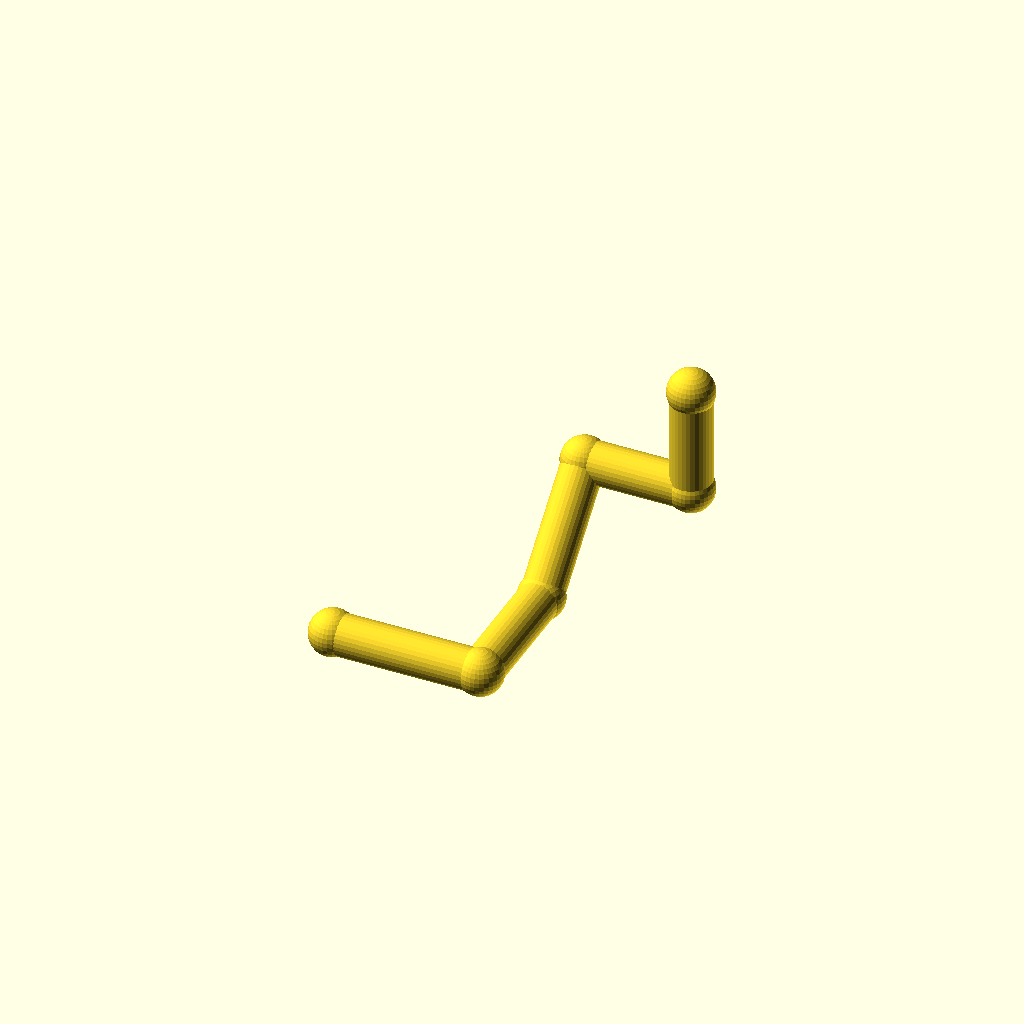
Cell 1 — every parameter at its default value.
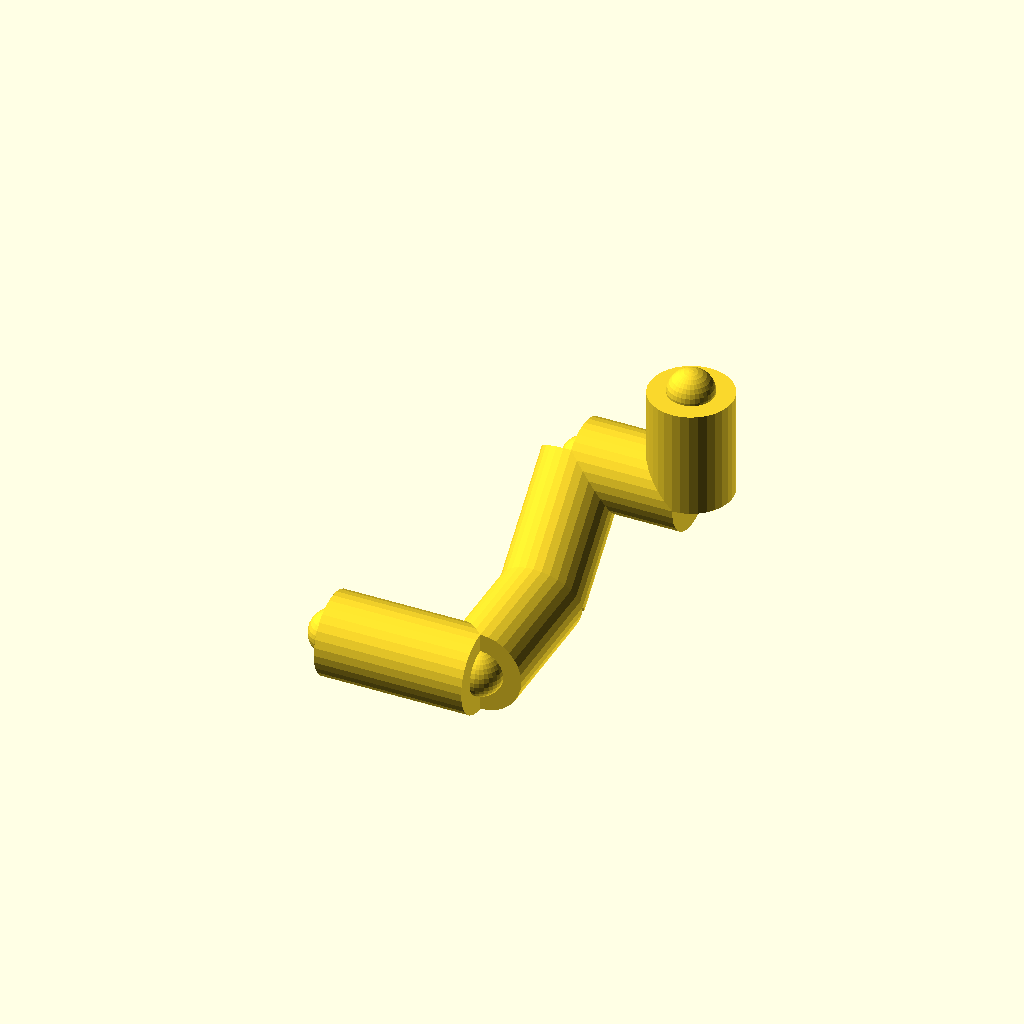
Cell 2 — pipe_r set to 10, the other parameters unchanged.
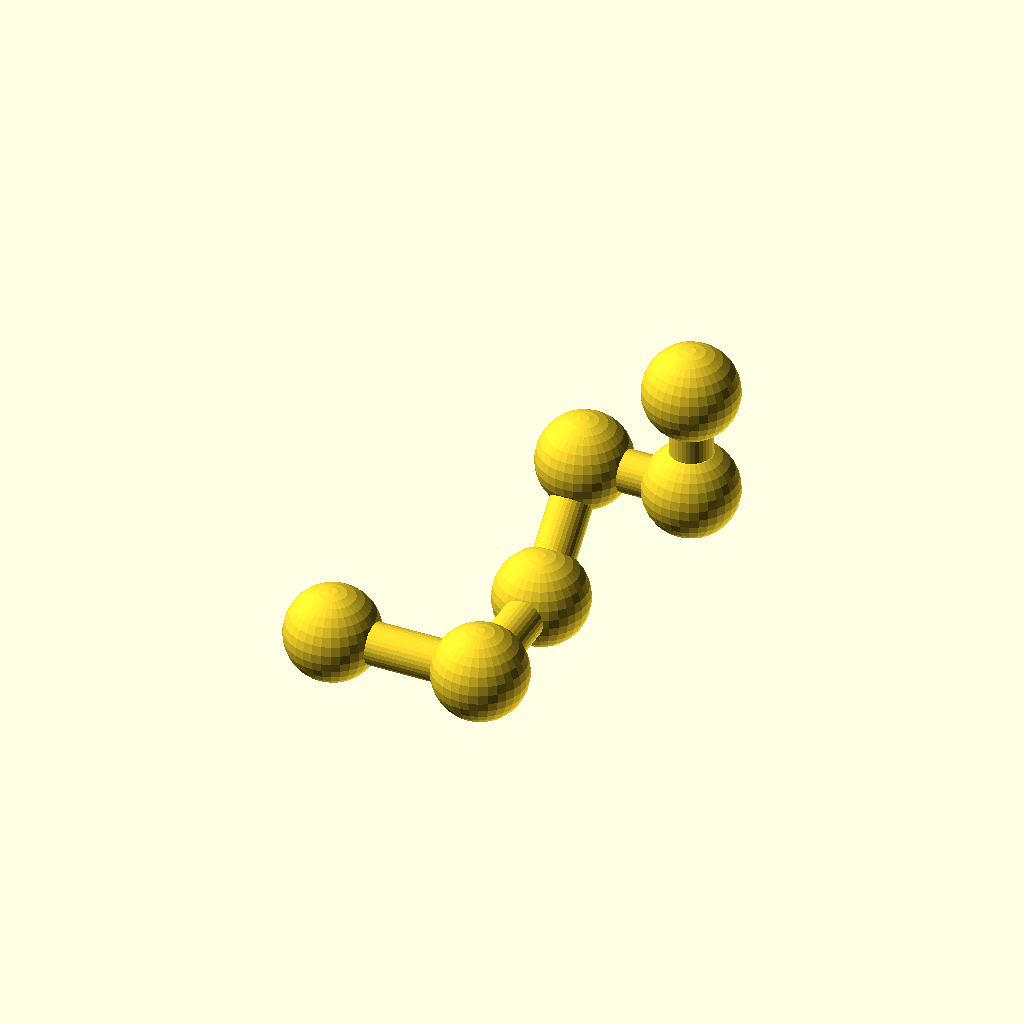
Cell 3 — collar_r set to 11.2, the other parameters unchanged.
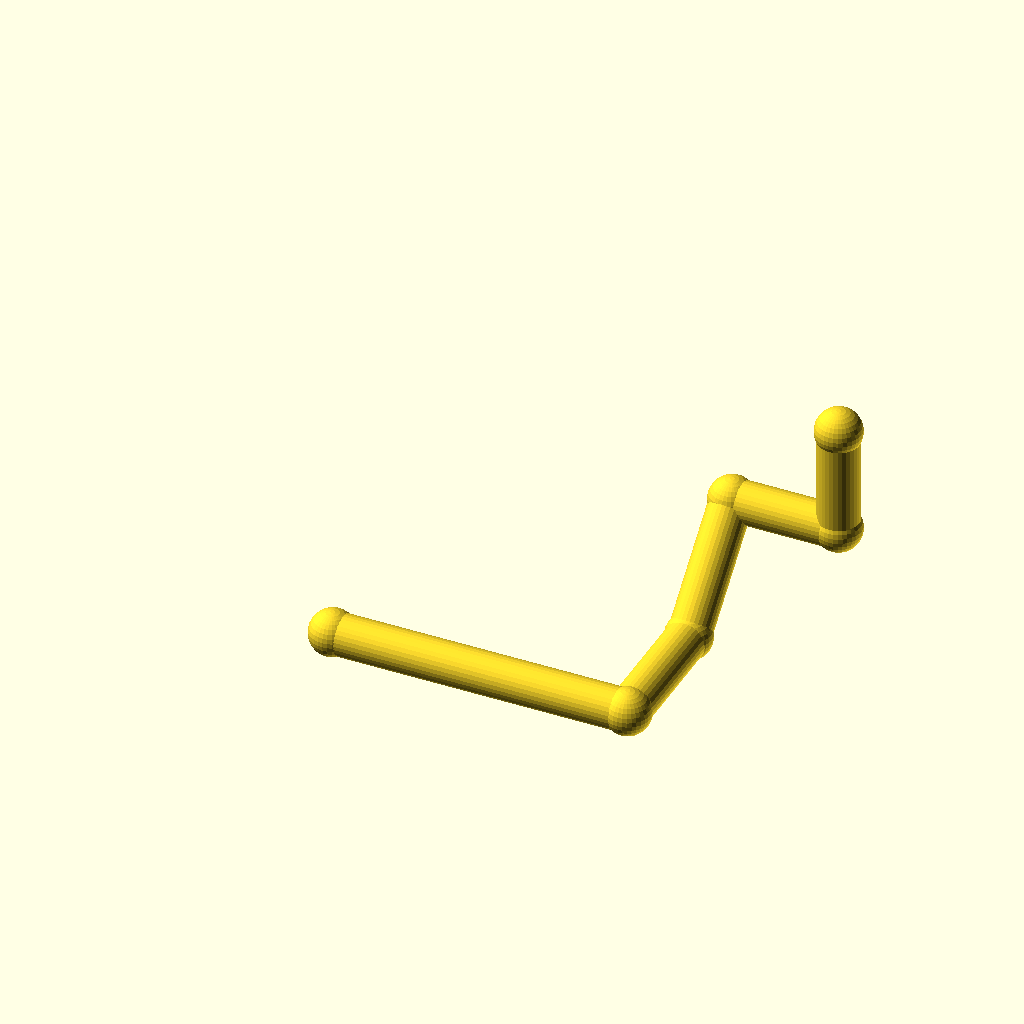
Cell 4 — leg_1 set to 72, the other parameters unchanged.
All cells are drawn from one camera (rotation 55°, 0°, 25°, orthographic, colour scheme Cornfield), so only the parameter changes between them.
OpenSCAD source file optional_data/data/wire2/piperoutes/scene_0018.scad:
$fn = 32;

// ----------------------------------------------------------------------
// Pipe route
// ----------------------------------------------------------------------

// --- parameters (mm) ---
pipe_r = 5;               // pipe radius
collar_r = 5.6;           // joint collar radius
turn_90 = 90;             // right-angle elbow, degrees
turn_45 = 45;             // diagonal elbow angle, degrees
leg_1 = 36;               // length of pipe segment 1
leg_2 = 32;               // length of pipe segment 2
leg_3 = 32;               // length of pipe segment 3
leg_4 = 26;               // length of pipe segment 4
leg_5 = 26;               // length of pipe segment 5
segments = 5;             // number of straight pipe segments

bbox_x = (leg_1 + leg_4) - (0) + 2 * collar_r;  // overall X, joints included
bbox_y = (leg_2 + leg_3 / sqrt(2)) - (0) + 2 * collar_r;  // overall Y, joints included
bbox_z = (leg_3 / sqrt(2) + leg_5) - (0) + 2 * collar_r;  // overall Z, joints included
pipe_d = 2 * pipe_r;  // pipe outer diameter
collar_d = 2 * collar_r;  // collar diameter
p0 = [0, 0, 0];
p1 = p0 + [1, 0, 0] * leg_1;
p2 = p1 + [0, 1, 0] * leg_2;
p3 = p2 + [0, 1 / sqrt(2), 1 / sqrt(2)] * leg_3;
p4 = p3 + [1, 0, 0] * leg_4;
p5 = p4 + [0, 0, 1] * leg_5;
nodes = [p0, p1, p2, p3, p4, p5];

module member(a, b, r) {
  /* round stock from joint a to joint b, ends buried in the joint balls */
  d = b - a;
  length = norm(d);
  translate(a) rotate([0, acos(d[2] / length), atan2(d[1], d[0])])
    cylinder(h = length, r = r);
}

module joint(p, r) {
  /* ball at the joint centre, fatter than every member meeting there */
  translate(p) sphere(r = r);
}

/* members - each call is one graph edge */
member(nodes[0], nodes[1], pipe_r);
member(nodes[1], nodes[2], pipe_r);
member(nodes[2], nodes[3], pipe_r);
member(nodes[3], nodes[4], pipe_r);
member(nodes[4], nodes[5], pipe_r);

/* joint balls */
for (p = nodes) joint(p, collar_r);
Parameter table extracted from the source (name, type, default, range or options):
pipe_r: number, default 5
collar_r: number, default 5.6
turn_90: number, default 90
turn_45: number, default 45
leg_1: number, default 36
leg_2: number, default 32
leg_3: number, default 32
leg_4: number, default 26
leg_5: number, default 26
segments: number, default 5
p0: vector, default [0, 0, 0]
